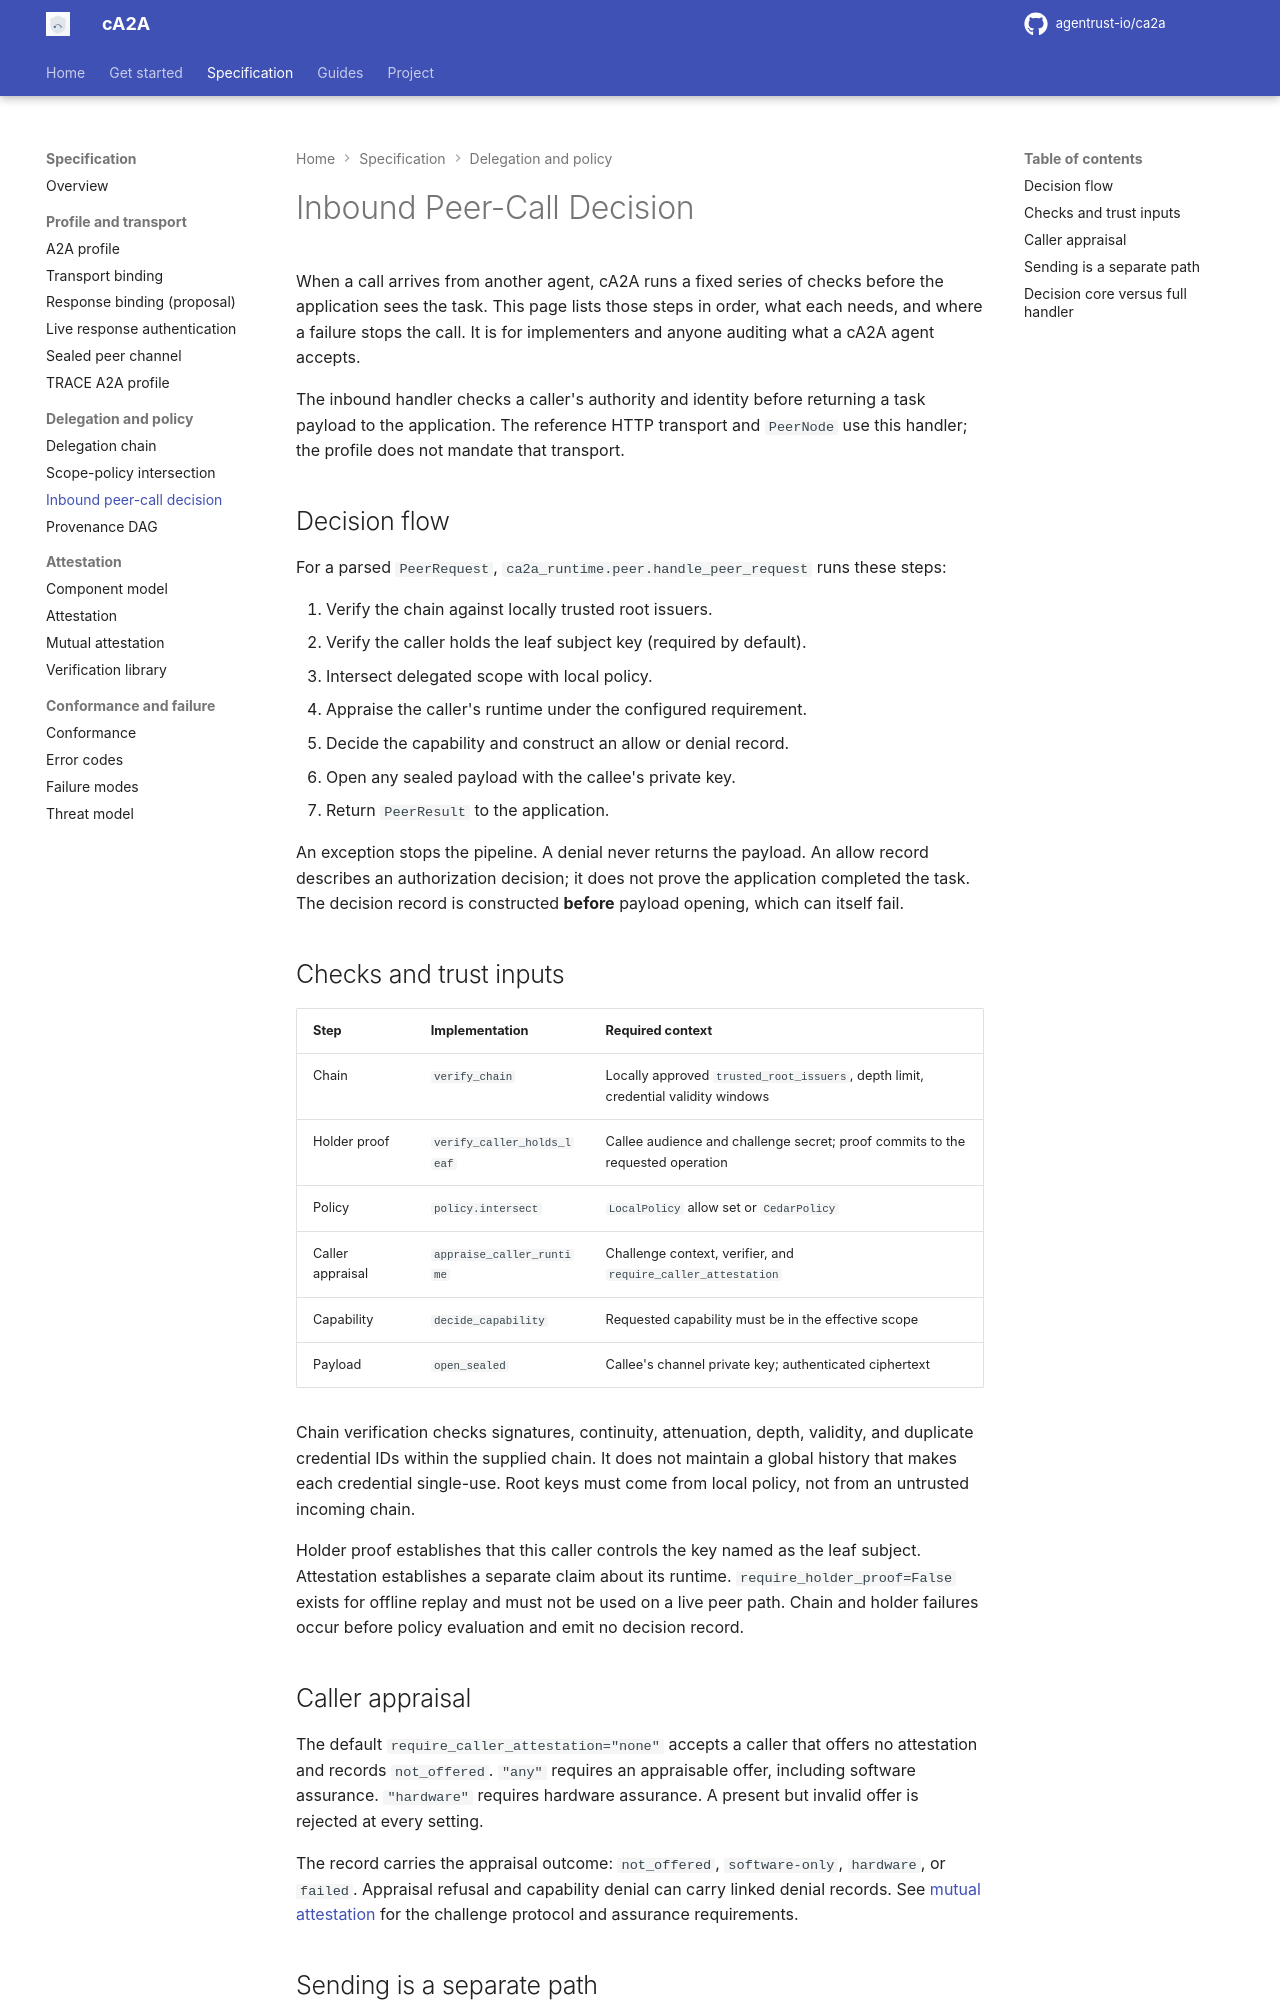

repository: rajnisht7/ca2a · page: docs/spec/call-graph/index.html · generator: mkdocs

# Inbound Peer-Call Decision

When a call arrives from another agent, cA2A runs a fixed series of checks before the application sees the task. This page lists those steps in order, what each needs, and where a failure stops the call. It is for implementers and anyone auditing what a cA2A agent accepts.

The inbound handler checks a caller's authority and identity before returning a task payload to the application. The reference HTTP transport and `PeerNode` use this handler; the profile does not mandate that transport.

## Decision flow

For a parsed `PeerRequest`, `ca2a_runtime.peer.handle_peer_request` runs these steps:

1. Verify the chain against locally trusted root issuers.
2. Verify the caller holds the leaf subject key (required by default).
3. Intersect delegated scope with local policy.
4. Appraise the caller's runtime under the configured requirement.
5. Decide the capability and construct an allow or denial record.
6. Open any sealed payload with the callee's private key.
7. Return `PeerResult` to the application.

An exception stops the pipeline. A denial never returns the payload. An allow record describes an authorization decision; it does not prove the application completed the task. The decision record is constructed **before** payload opening, which can itself fail.

## Checks and trust inputs

| Step | Implementation | Required context |
|---|---|---|
| Chain | `verify_chain` | Locally approved `trusted_root_issuers`, depth limit, credential validity windows |
| Holder proof | `verify_caller_holds_leaf` | Callee audience and challenge secret; proof commits to the requested operation |
| Policy | `policy.intersect` | `LocalPolicy` allow set or `CedarPolicy` |
| Caller appraisal | `appraise_caller_runtime` | Challenge context, verifier, and `require_caller_attestation` |
| Capability | `decide_capability` | Requested capability must be in the effective scope |
| Payload | `open_sealed` | Callee's channel private key; authenticated ciphertext |

Chain verification checks signatures, continuity, attenuation, depth, validity, and duplicate credential IDs within the supplied chain. It does not maintain a global history that makes each credential single-use. Root keys must come from local policy, not from an untrusted incoming chain.

Holder proof establishes that this caller controls the key named as the leaf subject. Attestation establishes a separate claim about its runtime. `require_holder_proof=False` exists for offline replay and must not be used on a live peer path. Chain and holder failures occur before policy evaluation and emit no decision record.

## Caller appraisal

The default `require_caller_attestation="none"` accepts a caller that offers no attestation and records `not_offered`. `"any"` requires an appraisable offer, including software assurance. `"hardware"` requires hardware assurance. A present but invalid offer is rejected at every setting.

The record carries the appraisal outcome: `not_offered`, `software-only`, `hardware`, or `failed`. Appraisal refusal and capability denial can carry linked denial records. See [mutual attestation](mutual-attestation.md) for the challenge protocol and assurance requirements.
